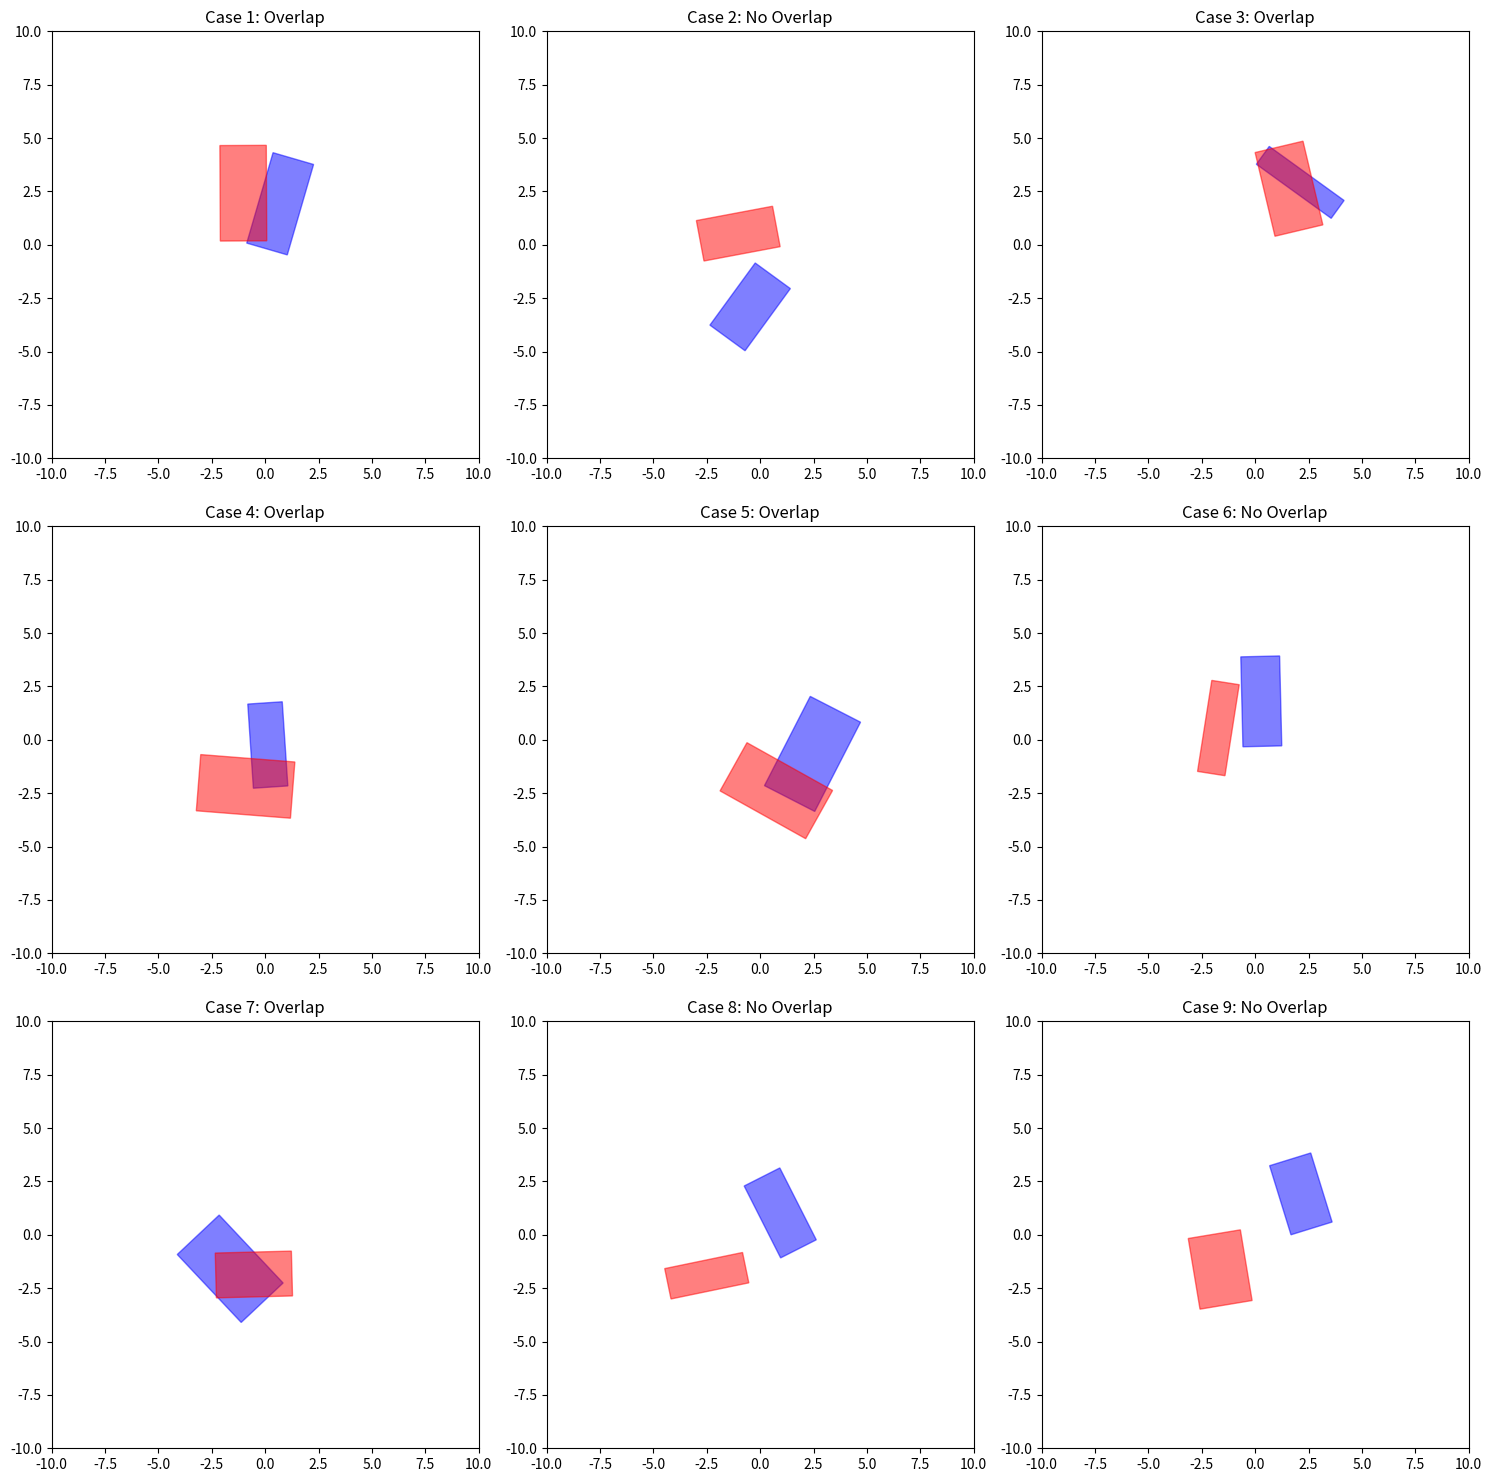

Here is the Python script that generated this plot:
import math

def rotate_point_origin(x, y, angle):
    """Rotate a point counterclockwise by a given angle around the origin."""
    x_new = x * math.cos(angle) - y * math.sin(angle)
    y_new = x * math.sin(angle) + y * math.cos(angle)
    return x_new, y_new

def check_collision(rect_x, rect_y, yaw, length, width, circle_x, circle_y, radius):
    # Translate and rotate circle's center to align the rectangle with axes
    translated_x = circle_x - rect_x
    translated_y = circle_y - rect_y
    rotated_x, rotated_y = rotate_point_origin(translated_x, translated_y, -yaw)
    
    # Compute the half dimensions of the rectangle
    half_length = length / 2
    half_width = width / 2
    
    # Find the closest point to the circle within the rectangle
    closest_x = max(-half_length, min(rotated_x, half_length))
    closest_y = max(-half_width, min(rotated_y, half_width))
    
    # Calculate the distance between the circle's center and this closest point
    distance_x = rotated_x - closest_x
    distance_y = rotated_y - closest_y
    
    # If the distance is less than the circle's radius, they are colliding
    distance = math.sqrt(distance_x**2 + distance_y**2)
    return distance < radius

import numpy as np

def rotate_point(cx, cy, angle, px, py):
    """Rotate a point around a given point.
    cx, cy - rotation center, angle - rotation angle, px, py - point coordinates"""
    s = np.sin(angle)
    c = np.cos(angle)
    # translate point back to origin:
    px -= cx
    py -= cy
    # rotate point
    xnew = px * c - py * s
    ynew = px * s + py * c
    # translate point back:
    px = xnew + cx
    py = ynew + cy
    return px, py

def get_rectangle_vertices(cx, cy, yaw, width, height):
    """Get the vertices of a rotated rectangle."""
    corners = [(-width / 2, -height / 2), (width / 2, -height / 2),
               (width / 2, height / 2), (-width / 2, height / 2)]
    vertices = [rotate_point(0, 0, yaw, x, y) for x, y in corners]
    vertices = [(x + cx, y + cy) for x, y in vertices]
    return vertices

def project_polygon(axis, vertices):
    """Project all vertices of a polygon on an axis and return the min and max projection."""
    dots = [np.dot(axis, vertex) for vertex in vertices]
    return min(dots), max(dots)

def axis_overlap(axis, poly1, poly2):
    """Check if the projections of two polygons on an axis overlap."""
    min1, max1 = project_polygon(axis, poly1)
    min2, max2 = project_polygon(axis, poly2)
    return max1 >= min2 and max2 >= min1

def rectangles_overlap(rect1, rect2):
    """Check if two rectangles overlap."""
    vertices1 = get_rectangle_vertices(*rect1)
    vertices2 = get_rectangle_vertices(*rect2)
    
    axes = []
    for rect in [vertices1, vertices2]:
        for i in range(len(rect)):
            # Get the current and next vertex
            p1, p2 = rect[i], rect[(i+1) % len(rect)]
            # Compute the edge vector (p2 - p1)
            edge = np.subtract(p2, p1)
            # Get a perpendicular vector to the edge
            normal = (-edge[1], edge[0])
            axes.append(normal)
    
    for axis in axes:
        if not axis_overlap(axis, vertices1, vertices2):
            return False
    return True

def test_rectangle_2():
    import matplotlib.pyplot as plt
    import matplotlib.patches as patches
    import numpy as np
    import random
    import math

    # Assuming the check_collision function is defined as above

    def generate_random_rectangle():
        center_x = random.uniform(-3, 3)
        center_y = random.uniform(-3, 3)
        yaw = np.radians(random.uniform(0, 360))
        width = random.uniform(3, 5)
        height = random.uniform(1, 3)
        return (center_x, center_y, yaw, width, height)

    rectangle_pairs = [(generate_random_rectangle(), generate_random_rectangle()) for _ in range(9)]

    fig, axs = plt.subplots(3, 3, figsize=(15, 15))

    for i, ((rect1, rect2), ax) in enumerate(zip(rectangle_pairs, axs.flatten())):
        vertices1 = get_rectangle_vertices(*rect1)
        vertices2 = get_rectangle_vertices(*rect2)
        
        polygon1 = patches.Polygon(vertices1, closed=True, color='blue', alpha=0.5)
        polygon2 = patches.Polygon(vertices2, closed=True, color='red', alpha=0.5)
        
        ax.add_patch(polygon1)
        ax.add_patch(polygon2)
        ax.set_xlim(-10, 10)
        ax.set_ylim(-10, 10)
        ax.set_aspect('equal')
        
        overlap_result = rectangles_overlap(rect1, rect2)
        ax.set_title(f'Case {i+1}: {"Overlap" if overlap_result else "No Overlap"}')

    plt.tight_layout()
    plt.show()



if __name__ == '__main__':
    test_rectangle_2()


def test_circle_rectangle():
    import matplotlib.pyplot as plt
    import matplotlib.patches as patches
    import numpy as np
    import random
    import math

    # Assuming the check_collision function is defined as above

    def plot_rectangle(ax, x, y, yaw, length, width, color='b'):
        """Plot a rotated rectangle."""
        # Corners of the rectangle before rotation
        corners = np.array([[-length/2, -width/2],
                            [-length/2, width/2],
                            [length/2, width/2],
                            [length/2, -width/2],
                            [-length/2, -width/2]])
        
        # Rotate and translate corners
        t_corners = [rotate_point(cx, cy, yaw) for cx, cy in corners]
        t_corners = np.array([[cx + x, cy + y] for cx, cy in t_corners])
        
        # Create a polygon and add it to the plot
        poly = patches.Polygon(t_corners, closed=True, edgecolor=color, fill=False)
        ax.add_patch(poly)

    def plot_circle(ax, x, y, radius, color='r'):
        """Plot a circle."""
        circle = patches.Circle((x, y), radius, edgecolor=color, fill=False)
        ax.add_patch(circle)

    # Set up the plot
    fig, axs = plt.subplots(2, 3, figsize=(15, 10)) # Adjust the figure size as needed
    axs = axs.flatten()
    #ax.set_aspect('equal')
    #ax.set_xlim(-10, 10)
    #ax.set_ylim(-10, 10)

    # Generate and plot random test cases
    for i, ax in enumerate(axs):
        ax.set_xlim(-10, 10)
        ax.set_ylim(-10, 10)
        rect_x = random.uniform(-5, 5)
        rect_y = random.uniform(-5, 5)
        yaw = random.uniform(0, 2*math.pi)
        length = random.uniform(1, 3)
        width = random.uniform(1, 3)
        circle_x = random.uniform(-5, 5)
        circle_y = random.uniform(-5, 5)
        radius = random.uniform(1, 4)
        
        collision = check_collision(rect_x, rect_y, yaw, length, width, circle_x, circle_y, radius)
        
        # Plot rectangle and circle
        plot_rectangle(ax, rect_x, rect_y, yaw, length, width, 'b' if collision else 'g')
        plot_circle(ax, circle_x, circle_y, radius, 'r' if collision else 'y')
        
        # Display collision result
        result_text = "Collision" if collision else "No Collision"
        ax.text(rect_x, rect_y, result_text, horizontalalignment='center')

    plt.show()


